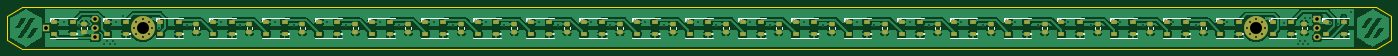
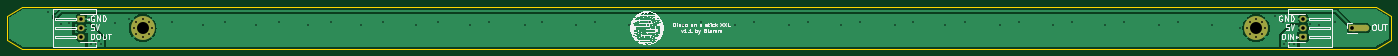
Circuit board: 11 layer files. Board 370.0 x 11.0 mm.
- bottom_copper: Daylight_Disco_XXL-CuBottom.gbr (26289 bytes)
- top_copper: Daylight_Disco_XXL-CuTop.gbr (334222 bytes)
- outline: Daylight_Disco_XXL-EdgeCuts.gbr (921 bytes)
- bottom_mask: Daylight_Disco_XXL-MaskBottom.gbr (2261 bytes)
- top_mask: Daylight_Disco_XXL-MaskTop.gbr (7077 bytes)
- drill: Daylight_Disco_XXL-NPTH.drl (285 bytes)
- drill: Daylight_Disco_XXL-PTH.drl (2122 bytes)
- paste: Daylight_Disco_XXL-PasteBottom.gbr (610 bytes)
- paste: Daylight_Disco_XXL-PasteTop.gbr (5958 bytes)
- bottom_silk: Daylight_Disco_XXL-SilkBottom.gbr (171297 bytes)
- top_silk: Daylight_Disco_XXL-SilkTop.gbr (20469 bytes)

=== bottom_copper: Daylight_Disco_XXL-CuBottom.gbr (26289 bytes, source omitted) ===
=== top_copper: Daylight_Disco_XXL-CuTop.gbr (334222 bytes, source omitted) ===
=== outline: Daylight_Disco_XXL-EdgeCuts.gbr ===
%TF.GenerationSoftware,KiCad,Pcbnew,(7.0.0)*%
%TF.CreationDate,2023-02-19T15:38:10+01:00*%
%TF.ProjectId,Daylight_Disco_XXL,4461796c-6967-4687-945f-446973636f5f,rev?*%
%TF.SameCoordinates,Original*%
%TF.FileFunction,Profile,NP*%
%FSLAX46Y46*%
G04 Gerber Fmt 4.6, Leading zero omitted, Abs format (unit mm)*
G04 Created by KiCad (PCBNEW (7.0.0)) date 2023-02-19 15:38:10*
%MOMM*%
%LPD*%
G01*
G04 APERTURE LIST*
%TA.AperFunction,Profile*%
%ADD10C,0.100000*%
%TD*%
G04 APERTURE END LIST*
D10*
X379000000Y-27500000D02*
X383000000Y-29820000D01*
X383000000Y-29820000D02*
X383000000Y-36180000D01*
X13000000Y-36180000D02*
X13000000Y-29820000D01*
X13000000Y-36180000D02*
X17000000Y-38500000D01*
X13000000Y-29820000D02*
X17000000Y-27500000D01*
X379000000Y-38500000D02*
X17000000Y-38500000D01*
X383000000Y-36180000D02*
X379000000Y-38500000D01*
X17000000Y-27500000D02*
X379000000Y-27500000D01*
M02*

=== bottom_mask: Daylight_Disco_XXL-MaskBottom.gbr (2261 bytes, source withheld) ===
=== top_mask: Daylight_Disco_XXL-MaskTop.gbr (7077 bytes, source omitted) ===
=== drill: Daylight_Disco_XXL-NPTH.drl ===
M48
; DRILL file {KiCad (7.0.0)} date Sun Feb 19 15:38:10 2023
; FORMAT={-:-/ absolute / inch / decimal}
; #@! TF.CreationDate,2023-02-19T15:38:10+01:00
; #@! TF.GenerationSoftware,Kicad,Pcbnew,(7.0.0)
; #@! TF.FileFunction,NonPlated,1,2,NPTH
FMAT,2
INCH
%
G90
G05
T0
M30

=== drill: Daylight_Disco_XXL-PTH.drl ===
M48
; DRILL file {KiCad (7.0.0)} date Sun Feb 19 15:38:10 2023
; FORMAT={-:-/ absolute / inch / decimal}
; #@! TF.CreationDate,2023-02-19T15:38:10+01:00
; #@! TF.GenerationSoftware,Kicad,Pcbnew,(7.0.0)
; #@! TF.FileFunction,Plated,1,2,PTH
FMAT,2
INCH
; #@! TA.AperFunction,Plated,PTH,ViaDrill
T1C0.0157
; #@! TA.AperFunction,Plated,PTH,ComponentDrill
T2C0.0197
; #@! TA.AperFunction,Plated,PTH,ComponentDrill
T3C0.0374
; #@! TA.AperFunction,Plated,PTH,ComponentDrill
T4C0.0394
; #@! TA.AperFunction,Plated,PTH,ComponentDrill
T5C0.1260
%
G90
G05
T1
X1.1024Y-1.2402
X1.2677Y-1.2677
X1.3661Y-1.252
X1.5315Y-1.4724
X1.5591Y-1.437
X1.5866Y-1.4724
X1.6181Y-1.437
X1.6457Y-1.4724
X1.6535Y-1.2402
X1.7323Y-1.1772
X2.1063Y-1.2992
X2.4016Y-1.2677
X2.7559Y-1.2402
X2.9606Y-1.2697
X3.3268Y-1.2402
X3.5276Y-1.2677
X3.878Y-1.2402
X4.0709Y-1.2677
X4.4291Y-1.2402
X4.6299Y-1.2677
X5.0Y-1.2402
X5.2047Y-1.2677
X5.5512Y-1.2402
X5.7402Y-1.2677
X6.1024Y-1.2402
X6.3091Y-1.2697
X6.6535Y-1.2402
X6.8504Y-1.2697
X7.2244Y-1.2402
X7.4213Y-1.2697
X7.7756Y-1.2402
X7.9724Y-1.2697
X8.3268Y-1.2402
X8.5335Y-1.2697
X8.8976Y-1.2402
X9.0945Y-1.2697
X9.4488Y-1.2402
X9.6358Y-1.2697
X10.0098Y-1.2402
X10.2067Y-1.2697
X10.5512Y-1.2402
X10.7776Y-1.2697
X11.122Y-1.2402
X11.3583Y-1.2697
X11.6732Y-1.2402
X11.9193Y-1.2697
X12.2244Y-1.2402
X12.4606Y-1.2697
X12.7854Y-1.2402
X13.0217Y-1.2697
X13.3465Y-1.2402
X13.7992Y-1.2008
X13.9449Y-1.2441
X14.0945Y-1.4724
X14.1181Y-1.437
X14.1457Y-1.4724
X14.1693Y-1.437
X14.1732Y-1.1909
X14.1969Y-1.4724
X14.2224Y-1.1909
X14.4331Y-1.2441
X14.5197Y-1.252
X14.5768Y-1.1811
X14.6535Y-1.1339
T2
X1.8406Y-1.2992
X1.8682Y-1.2324
X1.8682Y-1.366
X1.935Y-1.2047
X1.935Y-1.3937
X2.0019Y-1.2324
X2.0019Y-1.366
X2.0295Y-1.2992
X13.561Y-1.2992
X13.5887Y-1.2324
X13.5887Y-1.366
X13.6555Y-1.2047
X13.6555Y-1.3937
X13.7223Y-1.2324
X13.7223Y-1.366
X13.75Y-1.2992
T3
X1.437Y-1.2008
X1.437Y-1.2992
X1.437Y-1.3976
X14.2992Y-1.2008
X14.2992Y-1.2992
X14.2992Y-1.3976
T4
X0.9213Y-1.2992
T5
X1.935Y-1.2992
X13.6555Y-1.2992
T0
M30

=== paste: Daylight_Disco_XXL-PasteBottom.gbr ===
%TF.GenerationSoftware,KiCad,Pcbnew,(7.0.0)*%
%TF.CreationDate,2023-02-19T15:38:10+01:00*%
%TF.ProjectId,Daylight_Disco_XXL,4461796c-6967-4687-945f-446973636f5f,rev?*%
%TF.SameCoordinates,Original*%
%TF.FileFunction,Paste,Bot*%
%TF.FilePolarity,Positive*%
%FSLAX46Y46*%
G04 Gerber Fmt 4.6, Leading zero omitted, Abs format (unit mm)*
G04 Created by KiCad (PCBNEW (7.0.0)) date 2023-02-19 15:38:10*
%MOMM*%
%LPD*%
G01*
G04 APERTURE LIST*
%ADD10R,3.768750X1.700000*%
%ADD11C,1.700000*%
G04 APERTURE END LIST*
D10*
%TO.C,J3*%
X21699999Y-32999999D03*
D11*
X19800000Y-33000000D03*
%TD*%
M02*

=== paste: Daylight_Disco_XXL-PasteTop.gbr ===
%TF.GenerationSoftware,KiCad,Pcbnew,(7.0.0)*%
%TF.CreationDate,2023-02-19T15:38:10+01:00*%
%TF.ProjectId,Daylight_Disco_XXL,4461796c-6967-4687-945f-446973636f5f,rev?*%
%TF.SameCoordinates,Original*%
%TF.FileFunction,Paste,Top*%
%TF.FilePolarity,Positive*%
%FSLAX46Y46*%
G04 Gerber Fmt 4.6, Leading zero omitted, Abs format (unit mm)*
G04 Created by KiCad (PCBNEW (7.0.0)) date 2023-02-19 15:38:10*
%MOMM*%
%LPD*%
G01*
G04 APERTURE LIST*
G04 Aperture macros list*
%AMRoundRect*
0 Rectangle with rounded corners*
0 $1 Rounding radius*
0 $2 $3 $4 $5 $6 $7 $8 $9 X,Y pos of 4 corners*
0 Add a 4 corners polygon primitive as box body*
4,1,4,$2,$3,$4,$5,$6,$7,$8,$9,$2,$3,0*
0 Add four circle primitives for the rounded corners*
1,1,$1+$1,$2,$3*
1,1,$1+$1,$4,$5*
1,1,$1+$1,$6,$7*
1,1,$1+$1,$8,$9*
0 Add four rect primitives between the rounded corners*
20,1,$1+$1,$2,$3,$4,$5,0*
20,1,$1+$1,$4,$5,$6,$7,0*
20,1,$1+$1,$6,$7,$8,$9,0*
20,1,$1+$1,$8,$9,$2,$3,0*%
G04 Aperture macros list end*
%ADD10RoundRect,0.250000X-0.475000X0.337500X-0.475000X-0.337500X0.475000X-0.337500X0.475000X0.337500X0*%
%ADD11R,1.500000X1.000000*%
G04 APERTURE END LIST*
D10*
%TO.C,C6*%
X120145243Y-31962500D03*
X120145243Y-34037500D03*
%TD*%
D11*
%TO.C,D16*%
X242781149Y-34599999D03*
X242781149Y-31399999D03*
X237881149Y-31399999D03*
X237881149Y-34599999D03*
%TD*%
%TO.C,D22*%
X327983765Y-34599999D03*
X327983765Y-31399999D03*
X323083765Y-31399999D03*
X323083765Y-34599999D03*
%TD*%
%TO.C,D2*%
X44605409Y-34599999D03*
X44605409Y-31399999D03*
X39705409Y-31399999D03*
X39705409Y-34599999D03*
%TD*%
%TO.C,D1*%
X30449999Y-34599999D03*
X30449999Y-31399999D03*
X25549999Y-31399999D03*
X25549999Y-34599999D03*
%TD*%
%TO.C,D24*%
X356294585Y-34599999D03*
X356294585Y-31399999D03*
X351394585Y-31399999D03*
X351394585Y-34599999D03*
%TD*%
D10*
%TO.C,C14*%
X233388523Y-31962500D03*
X233388523Y-34037500D03*
%TD*%
D11*
%TO.C,D12*%
X186159509Y-34599999D03*
X186159509Y-31399999D03*
X181259509Y-31399999D03*
X181259509Y-34599999D03*
%TD*%
D10*
%TO.C,C2*%
X63523603Y-31962500D03*
X63523603Y-34037500D03*
%TD*%
D11*
%TO.C,D25*%
X370449999Y-34599999D03*
X370449999Y-31399999D03*
X365549999Y-31399999D03*
X365549999Y-34599999D03*
%TD*%
%TO.C,D14*%
X214470329Y-34599999D03*
X214470329Y-31399999D03*
X209570329Y-31399999D03*
X209570329Y-34599999D03*
%TD*%
%TO.C,D13*%
X200314919Y-34599999D03*
X200314919Y-31399999D03*
X195414919Y-31399999D03*
X195414919Y-34599999D03*
%TD*%
%TO.C,D23*%
X342139175Y-34599999D03*
X342139175Y-31399999D03*
X337239175Y-31399999D03*
X337239175Y-34599999D03*
%TD*%
D10*
%TO.C,C7*%
X134300653Y-31962500D03*
X134300653Y-34037500D03*
%TD*%
D11*
%TO.C,D8*%
X129537869Y-34599999D03*
X129537869Y-31399999D03*
X124637869Y-31399999D03*
X124637869Y-34599999D03*
%TD*%
D10*
%TO.C,C17*%
X275989831Y-31962500D03*
X275989831Y-34037500D03*
%TD*%
%TO.C,C4*%
X91834423Y-31962500D03*
X91834423Y-34037500D03*
%TD*%
%TO.C,C5*%
X105989833Y-31962500D03*
X105989833Y-34037500D03*
%TD*%
%TO.C,C16*%
X261699343Y-31962500D03*
X261699343Y-34037500D03*
%TD*%
D11*
%TO.C,D10*%
X157848689Y-34599999D03*
X157848689Y-31399999D03*
X152948689Y-31399999D03*
X152948689Y-34599999D03*
%TD*%
D10*
%TO.C,C22*%
X359750000Y-31962500D03*
X359750000Y-34037500D03*
%TD*%
D11*
%TO.C,D15*%
X228625739Y-34599999D03*
X228625739Y-31399999D03*
X223725739Y-31399999D03*
X223725739Y-34599999D03*
%TD*%
D10*
%TO.C,C19*%
X304435729Y-31962500D03*
X304435729Y-34037500D03*
%TD*%
%TO.C,C1*%
X33500000Y-31962500D03*
X33500000Y-34037500D03*
%TD*%
%TO.C,C8*%
X148456063Y-31962500D03*
X148456063Y-34037500D03*
%TD*%
D11*
%TO.C,D20*%
X299672945Y-34599999D03*
X299672945Y-31399999D03*
X294772945Y-31399999D03*
X294772945Y-34599999D03*
%TD*%
D10*
%TO.C,C18*%
X290280319Y-31962500D03*
X290280319Y-34037500D03*
%TD*%
%TO.C,C12*%
X205077703Y-31962500D03*
X205077703Y-34037500D03*
%TD*%
%TO.C,C9*%
X162611473Y-31962500D03*
X162611473Y-34037500D03*
%TD*%
D11*
%TO.C,D7*%
X115382459Y-34599999D03*
X115382459Y-31399999D03*
X110482459Y-31399999D03*
X110482459Y-34599999D03*
%TD*%
%TO.C,D9*%
X143693279Y-34599999D03*
X143693279Y-31399999D03*
X138793279Y-31399999D03*
X138793279Y-34599999D03*
%TD*%
%TO.C,D5*%
X87071639Y-34599999D03*
X87071639Y-31399999D03*
X82171639Y-31399999D03*
X82171639Y-34599999D03*
%TD*%
%TO.C,D11*%
X172004099Y-34599999D03*
X172004099Y-31399999D03*
X167104099Y-31399999D03*
X167104099Y-34599999D03*
%TD*%
%TO.C,D19*%
X285517535Y-34599999D03*
X285517535Y-31399999D03*
X280617535Y-31399999D03*
X280617535Y-34599999D03*
%TD*%
D10*
%TO.C,C10*%
X176766883Y-31962500D03*
X176766883Y-34037500D03*
%TD*%
%TO.C,C20*%
X318591139Y-31962500D03*
X318591139Y-34037500D03*
%TD*%
D11*
%TO.C,D6*%
X101227049Y-34599999D03*
X101227049Y-31399999D03*
X96327049Y-31399999D03*
X96327049Y-34599999D03*
%TD*%
D10*
%TO.C,C3*%
X77679013Y-31962500D03*
X77679013Y-34037500D03*
%TD*%
%TO.C,C13*%
X219233113Y-31962500D03*
X219233113Y-34037500D03*
%TD*%
D11*
%TO.C,D17*%
X256936559Y-34599999D03*
X256936559Y-31399999D03*
X252036559Y-31399999D03*
X252036559Y-34599999D03*
%TD*%
%TO.C,D4*%
X72916229Y-34599999D03*
X72916229Y-31399999D03*
X68016229Y-31399999D03*
X68016229Y-34599999D03*
%TD*%
%TO.C,D21*%
X313828355Y-34599999D03*
X313828355Y-31399999D03*
X308928355Y-31399999D03*
X308928355Y-34599999D03*
%TD*%
D10*
%TO.C,C21*%
X332746549Y-31962500D03*
X332746549Y-34037500D03*
%TD*%
%TO.C,C11*%
X190922293Y-31962500D03*
X190922293Y-34037500D03*
%TD*%
D11*
%TO.C,D3*%
X58760819Y-34599999D03*
X58760819Y-31399999D03*
X53860819Y-31399999D03*
X53860819Y-34599999D03*
%TD*%
D10*
%TO.C,C15*%
X247543933Y-31962500D03*
X247543933Y-34037500D03*
%TD*%
D11*
%TO.C,D18*%
X271091969Y-34599999D03*
X271091969Y-31399999D03*
X266191969Y-31399999D03*
X266191969Y-34599999D03*
%TD*%
M02*

=== bottom_silk: Daylight_Disco_XXL-SilkBottom.gbr (171297 bytes, source omitted) ===
=== top_silk: Daylight_Disco_XXL-SilkTop.gbr (20469 bytes, source omitted) ===
